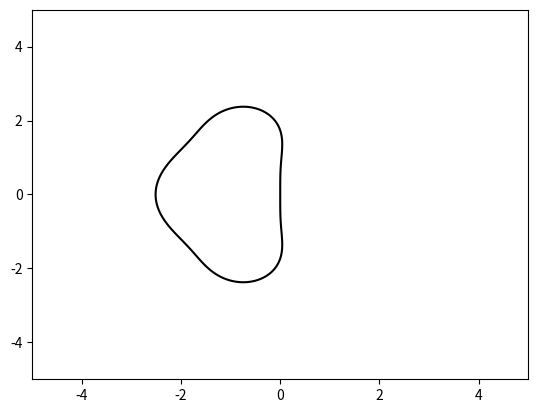

This figure's Python source:
import matplotlib.pyplot as plt
import numpy as np

def modulus(x): return np.sqrt(x.real**2 + x.imag**2)
def f(x, y): return modulus(1 + x + y*1j + 0.5 * (x + y*1j)**2 + (x + y*1j)**3 / 6)

x = np.linspace(-5, 5, 1000)
y = np.linspace(-5, 5, 1000)

X, Y = np.meshgrid(x, y)
Z = f(X, Y)

cs = plt.contour(X, Y, Z, [1], colors='black')

plt.show()

p = cs.collections[0].get_paths()[0]

f = open("stab_rk3.plt", "w")
for i in p.vertices:
  f.write(str(i[0]) + "\t" + str(i[1]) + "\n")
f.close()
